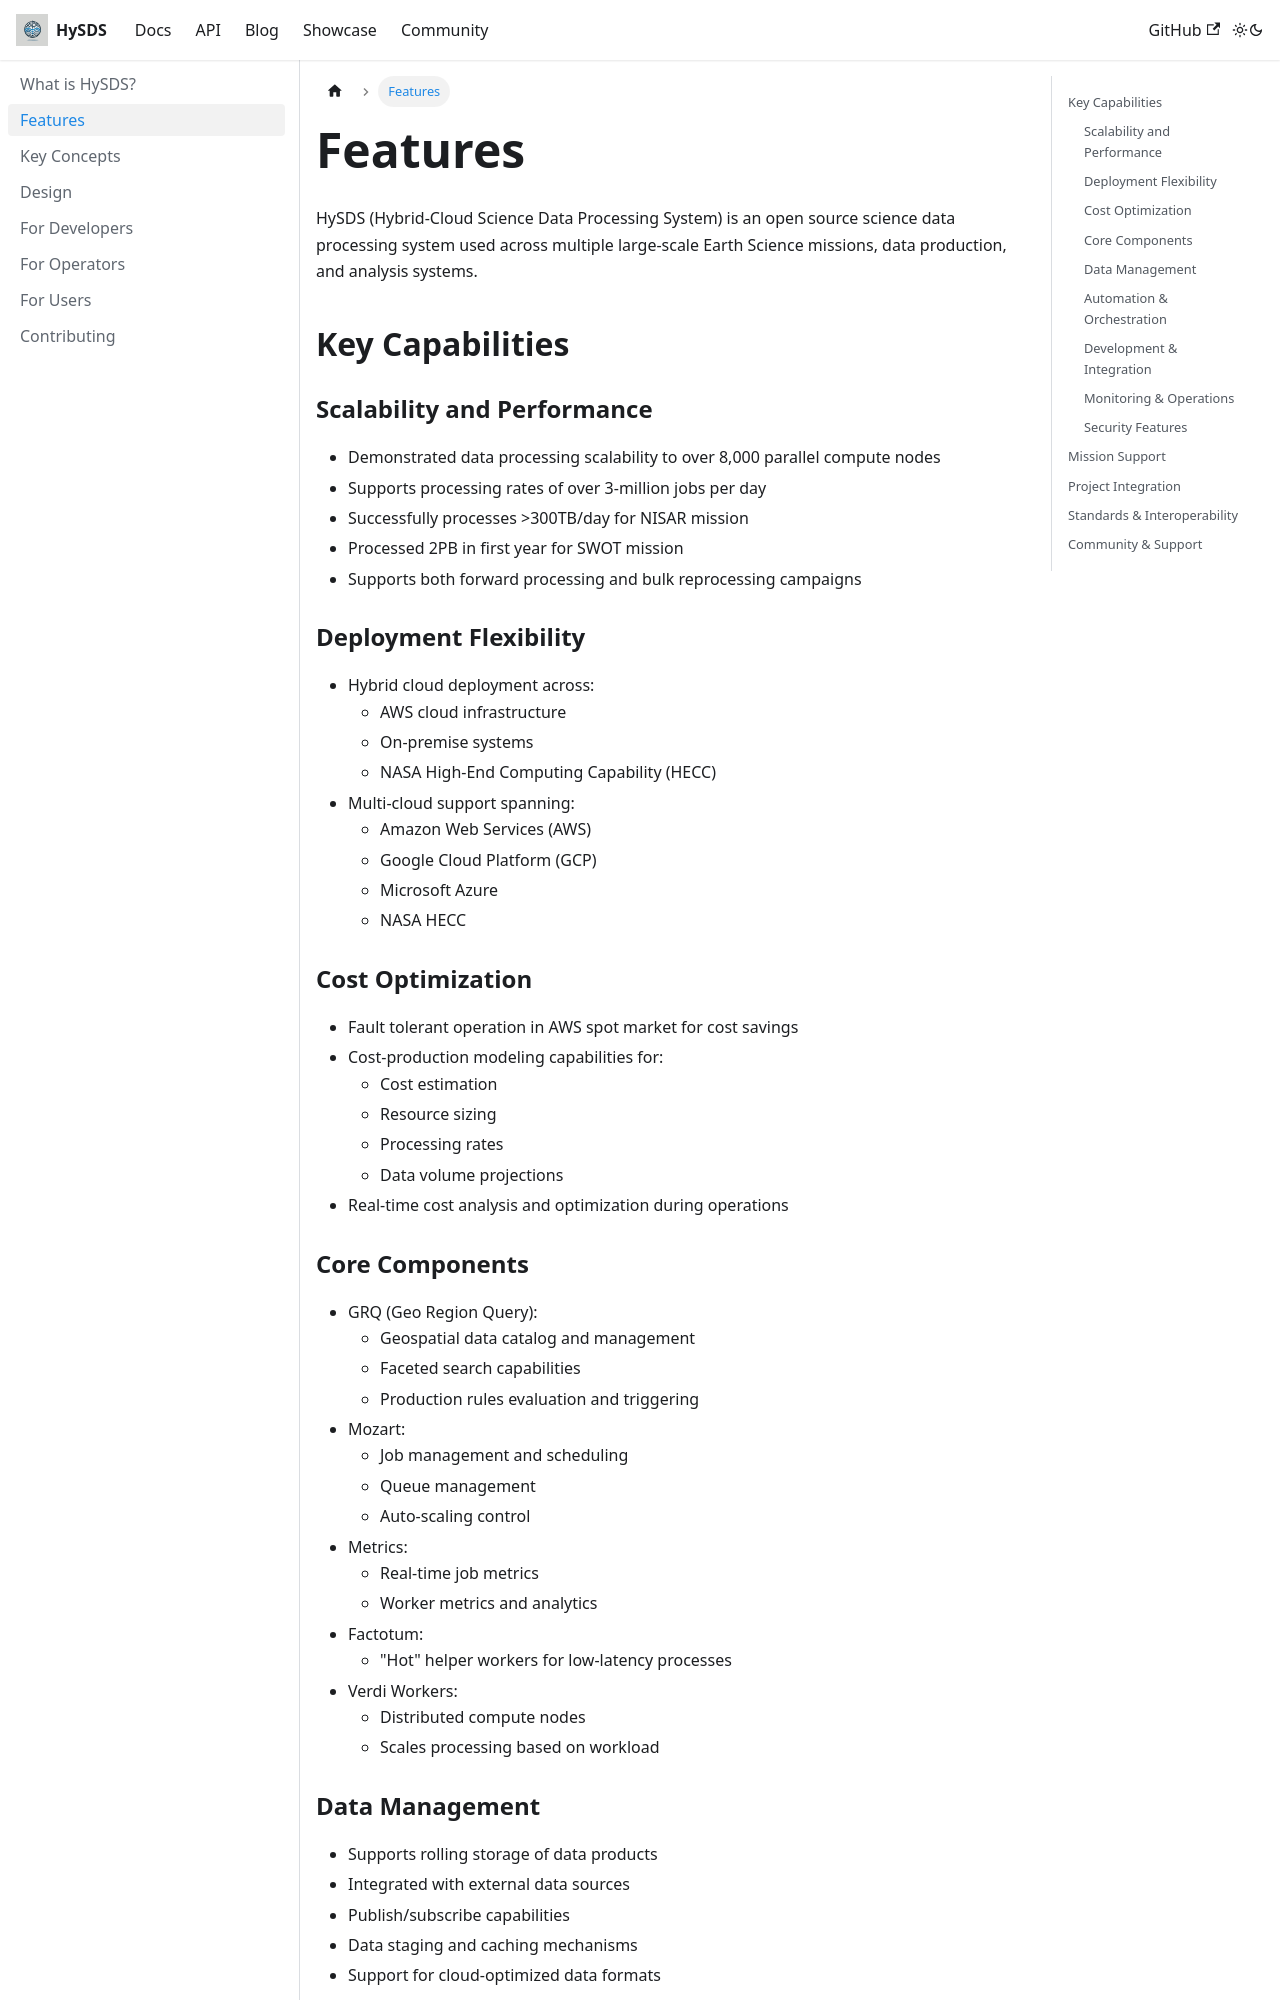

repository: yunks128/hysds.github.io · page: docs/features/index.html · generator: docusaurus

---
sidebar_position: 2
---
# Features

HySDS (Hybrid-Cloud Science Data Processing System) is an open source science data processing system used across multiple large-scale Earth Science missions, data production, and analysis systems.

## Key Capabilities

### Scalability and Performance
- Demonstrated data processing scalability to over 8,000 parallel compute nodes
- Supports processing rates of over 3-million jobs per day
- Successfully processes >300TB/day for NISAR mission
- Processed 2PB in first year for SWOT mission
- Supports both forward processing and bulk reprocessing campaigns

### Deployment Flexibility
- Hybrid cloud deployment across:
  - AWS cloud infrastructure
  - On-premise systems
  - NASA High-End Computing Capability (HECC)
- Multi-cloud support spanning:
  - Amazon Web Services (AWS)
  - Google Cloud Platform (GCP)
  - Microsoft Azure
  - NASA HECC

### Cost Optimization
- Fault tolerant operation in AWS spot market for cost savings
- Cost-production modeling capabilities for:
  - Cost estimation
  - Resource sizing
  - Processing rates
  - Data volume projections
- Real-time cost analysis and optimization during operations
